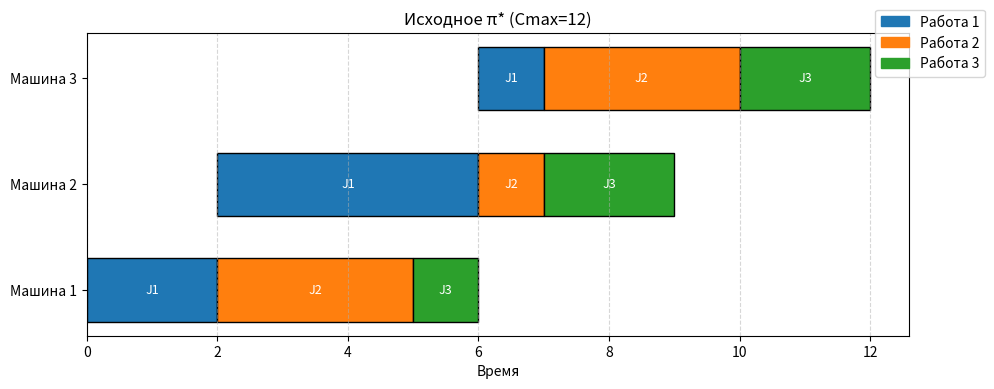
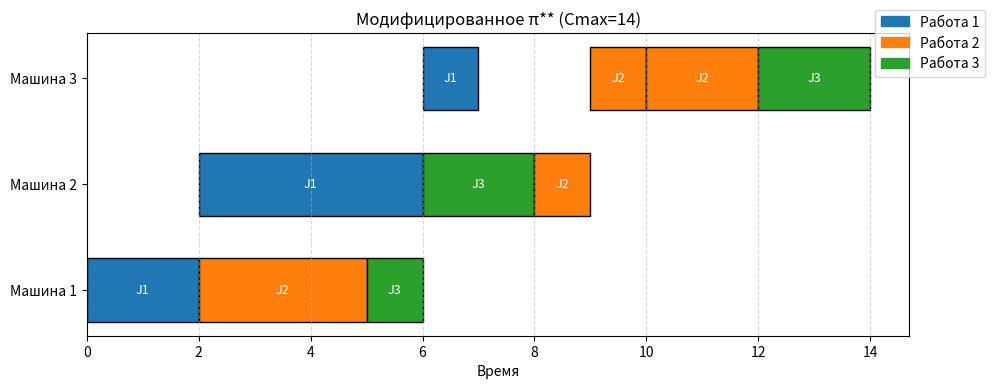

Recreate these plots in Python, in order.
import copy
import matplotlib.pyplot as plt
import matplotlib.patches as mpatches
from collections import deque
from typing import List, Tuple, Dict, Optional

# ==========================================
# 1. СТРУКТУРЫ ДАННЫХ
# ==========================================

class PseudoJob:
    """
    Псевдоработа - часть исходной работы Jj.
    """
    _next_part_id = 0  # Счетчик для уникальных ID частей
    
    def __init__(self, job_id: int, duration: int, machine_start: int = 0, part_id: Optional[int] = None):
        self.job_id = job_id        # ID исходной работы (1, 2, 3...)
        self.duration = duration    # Длительность этой части
        self.machine_start = machine_start # С какой машины начинается эта псевдоработа
        # part_id генерируется автоматически для уникальности
        if part_id is None:
            self.part_id = PseudoJob._next_part_id
            PseudoJob._next_part_id += 1
        else:
            self.part_id = part_id
    
    @classmethod
    def reset_counter(cls):
        cls._next_part_id = 0
    
    def __repr__(self):
        return f"J{self.job_id}^{self.part_id}({self.duration})"
    
    def __eq__(self, other):
        if not isinstance(other, Schedule): 
            return False
        if self.m != other.m: 
            return False
        for i in range(self.m):
            if len(self.machines[i]) != len(other.machines[i]): 
                return False
        # Сравниваем ТОЛЬКО job_id и duration (без part_id!)
        for pj1, pj2 in zip(self.machines[i], other.machines[i]):
            if pj1.job_id != pj2.job_id or pj1.duration != pj2.duration:
                return False
        return True

class Schedule:
    """
    Расписание: список машин, каждая машина - список псевдоработ.
    """
    def __init__(self, machines_count: int):
        self.m = machines_count
        # machines[i] = список псевдоработ на машине i
        self.machines: List[List[PseudoJob]] = [[] for _ in range(machines_count)]
    
    def copy(self) -> 'Schedule':
        new_sched = Schedule(self.m)
        for i in range(self.m):
            new_sched.machines[i] = [copy.deepcopy(pj) for pj in self.machines[i]]
        return new_sched
    
    def __eq__(self, other):
        if not isinstance(other, Schedule): 
            return False
        if self.m != other.m: 
            return False
        for i in range(self.m):
            if len(self.machines[i]) != len(other.machines[i]): 
                return False
            for pj1, pj2 in zip(self.machines[i], other.machines[i]):
                if pj1.job_id != pj2.job_id or pj1.duration != pj2.duration:
                    return False
        return True
    
    def __hash__(self):
        # Хеш для хранения в множествах (BFS)
        data = []
        for i in range(self.m):
            machine_data = [(pj.job_id, pj.duration) for pj in self.machines[i]]
            data.append(tuple(machine_data))
        return hash(tuple(data))
    
    def __str__(self):
        result = []
        for i in range(self.m):
            ops = " ".join([str(pj) for pj in self.machines[i]])
            result.append(f"M{i+1}: [{ops}]")
        return "\n".join(result)

    def get_total_jobs(self) -> int:
        """Возвращает количество уникальных исходных работ."""
        jobs = set()
        for machine in self.machines:
            for pj in machine:
                jobs.add(pj.job_id)
        return len(jobs)

# ==========================================
# 2. ОПЕРАТОР ПРЕОБРАЗОВАНИЯ Ω(μ, k, l, m)
# ==========================================

def apply_operator(schedule: Schedule, mu: int, k: int, l: int, m_idx: int) -> Schedule:
    """
    Применяет оператор Ω(μ, k, l, m) к расписанию.
    
    Параметры:
    - mu: 1 (начиная с машины m) или 2 (заканчивая машиной m)
    - k: позиция исходной псевдоработы (на машине m_idx)
    - l: целевая позиция вставки
    - m_idx: номер машины (0-based), задающая границу
    """
    if k < 0 or l < 0 or m_idx < 0 or m_idx >= schedule.m:
        return schedule.copy()
    
    if len(schedule.machines[m_idx]) <= k:
        return schedule.copy()
    
    new_sched = schedule.copy()
    
    # Извлекаем псевдоработу с машины m_idx на позиции k
    target_pj = new_sched.machines[m_idx][k]
    
    if mu == 1:
        # Первый род: изменение порядка НАЧИНАЯ с машины m_idx
        # Разрезаем работу на машине m_idx и перемещаем часть
        # Применяем изменения на машинах m_idx, m_idx+1, ..., M-1
        
        # На машине m_idx: разрезаем работу и вставляем вторую часть на позицию l
        ops_m = new_sched.machines[m_idx]
        
        # Создаем две псевдоработы из target_pj
        # Первая часть остается на позиции k
        part1_duration = target_pj.duration // 2
        part2_duration = target_pj.duration - part1_duration
        
        if part1_duration > 0 and part2_duration > 0:
            # Заменяем исходную работу на две части
            part1 = PseudoJob(target_pj.job_id, part1_duration, target_pj.machine_start)
            part2 = PseudoJob(target_pj.job_id, part2_duration, m_idx)
            
            # Удаляем исходную и вставляем две части
            ops_m.pop(k)
            ops_m.insert(k, part1)
            
            # Определяем позицию для вставки второй части
            insert_pos = l if l <= len(ops_m) else len(ops_m)
            if k < insert_pos:
                insert_pos -= 1  # Корректируем, так как удалили элемент
            ops_m.insert(insert_pos, part2)
        
        # На последующих машинах (m_idx+1, ..., M-1) также применяем изменение
        for machine_idx in range(m_idx + 1, new_sched.m):
            ops = new_sched.machines[machine_idx]
            # Находим работу с тем же job_id
            for idx, pj in enumerate(ops):
                if pj.job_id == target_pj.job_id:
                    # Разрезаем и перемещаем аналогично
                    part1_dur = pj.duration // 2
                    part2_dur = pj.duration - part1_dur
                    
                    if part1_dur > 0 and part2_dur > 0:
                        part1 = PseudoJob(pj.job_id, part1_dur, pj.machine_start)
                        part2 = PseudoJob(pj.job_id, part2_dur, m_idx)
                        
                        ops.pop(idx)
                        ops.insert(idx, part1)
                        
                        insert_pos = l if l <= len(ops) else len(ops)
                        if idx < insert_pos:
                            insert_pos -= 1
                        ops.insert(insert_pos, part2)
                    break
    
    elif mu == 2:
        # Второй род: изменение порядка ЗАКАНЧИВАЯ машиной m_idx
        # Применяем изменения на машинах 0, 1, ..., m_idx
        
        for machine_idx in range(0, m_idx + 1):
            ops = new_sched.machines[machine_idx]
            
            # Находим работу с тем же job_id (или берем с позиции k на машине m_idx)
            if machine_idx == m_idx and k < len(ops):
                target = ops[k]
            else:
                # Ищем работу с тем же ID
                target = None
                for pj in ops:
                    if pj.job_id == target_pj.job_id:
                        target = pj
                        break
                if target is None:
                    continue
            
            # Разрезаем и перемещаем
            part1_dur = target.duration // 2
            part2_dur = target.duration - part1_dur
            
            if part1_dur > 0 and part2_dur > 0 and machine_idx == m_idx:
                # Только на машине m_idx разрезаем
                part1 = PseudoJob(target.job_id, part1_dur, target.machine_start)
                part2 = PseudoJob(target.job_id, part2_dur, m_idx)
                
                idx = ops.index(target)
                ops.pop(idx)
                ops.insert(idx, part1)
                
                insert_pos = l if l <= len(ops) else len(ops)
                if idx < insert_pos:
                    insert_pos -= 1
                ops.insert(insert_pos, part2)
    
    return new_sched


def apply_operator_simple(schedule: Schedule, mu: int, k: int, l: int, m_idx: int) -> Schedule:
    """
    Упрощенная версия оператора для случая без разбиения работ.
    Просто меняет порядок работ на указанных машинах.
    """
    if k < 0 or l < 0 or m_idx < 0 or m_idx >= schedule.m:
        return schedule.copy()
    
    if len(schedule.machines[m_idx]) <= k:
        return schedule.copy()
    
    new_sched = schedule.copy()
    ops = new_sched.machines[m_idx]
    
    # Извлекаем работу
    target_pj = ops.pop(k)
    
    # Корректируем позицию вставки
    insert_pos = l
    if k < l:
        insert_pos = l - 1
    insert_pos = max(0, min(insert_pos, len(ops)))
    
    # Вставляем на новую позицию
    ops.insert(insert_pos, target_pj)
    
    if mu == 1:
        # Применяем на последующих машинах
        for machine_idx in range(m_idx + 1, new_sched.m):
            other_ops = new_sched.machines[machine_idx]
            # Находим работу с тем же ID
            for idx, pj in enumerate(other_ops):
                if pj.job_id == target_pj.job_id:
                    other_ops.pop(idx)
                    insert_p = min(insert_pos, len(other_ops))
                    other_ops.insert(insert_p, pj)
                    break
    
    elif mu == 2:
        # Применяем на предыдущих машинах
        for machine_idx in range(0, m_idx):
            other_ops = new_sched.machines[machine_idx]
            for idx, pj in enumerate(other_ops):
                if pj.job_id == target_pj.job_id:
                    other_ops.pop(idx)
                    insert_p = min(insert_pos, len(other_ops))
                    other_ops.insert(insert_p, pj)
                    break
    
    return new_sched


# ==========================================
# 3. РАСЧЕТ Cmax (ДЛИНА РАСПИСАНИЯ)
# ==========================================

def calculate_cmax(schedule: Schedule, job_durations: Dict[int, List[int]]) -> int:
    """
    Вычисляет общее время выполнения (Cmax) с учетом технологического предшествования.
    """
    n_machines = schedule.m
    # Время окончания последней операции на каждой машине
    machine_end_time = [0] * n_machines
    # Время окончания последней операции для каждой работы (по номеру работы)
    job_end_time = {}
    
    # Проходим по машинам последовательно
    for m in range(n_machines):
        current_time = 0
        for pj in schedule.machines[m]:
            j_id = pj.job_id
            dur = pj.duration
            
            # Работа не может начаться на машине m, пока не закончится на машине m-1
            ready_time = job_end_time.get(j_id, 0)
            start_time = max(current_time, ready_time)
            end_time = start_time + dur
            
            job_end_time[j_id] = end_time
            current_time = end_time
        
        machine_end_time[m] = current_time
    
    return max(machine_end_time) if machine_end_time else 0


# ==========================================
# 4. РАСЧЕТ МЕТРИКИ ρΩ (BFS)
# ==========================================

def calculate_metric_bfs(start: Schedule, end: Schedule, max_depth: int = 3) -> int:
    """
    Оптимизированный BFS с ограничением глубины.
    """
    if start == end:
        return 0
    
    queue = deque([(start, 0)])
    visited = {hash(start)}
    
    iterations = 0
    while queue:
        iterations += 1
        if iterations % 1000 == 0:
            print(f"  ... обработано {iterations} состояний, очередь: {len(queue)}")
        
        current, dist = queue.popleft()
        if dist >= max_depth:
            continue
        
        # Генерируем ТОЛЬКО ограниченных соседей
        neighbors_generated = 0
        for m in range(min(current.m, 3)):  # Только первые 3 машины
            ops_count = len(current.machines[m])
            for k in range(min(ops_count, 5)):  # Только первые 5 позиций
                for l in range(min(ops_count + 1, 6)):  # Только первые 6 позиций
                    if k == l:
                        continue
                    
                    # Пробуем ТОЛЬКО упрощённый оператор
                    neighbor = apply_operator_simple(current, mu=1, k=k, l=l, m_idx=m)
                    h = hash(neighbor)
                    
                    if neighbor == end:
                        print(f"  Найдено за {dist + 1} шагов после {iterations} итераций")
                        return dist + 1
                    
                    if h not in visited and neighbors_generated < 50:  # Ограничение соседей
                        visited.add(h)
                        queue.append((neighbor, dist + 1))
                        neighbors_generated += 1
    
    print(f"  Не найдено в пределах глубины {max_depth} после {iterations} итераций")
    return -1

# ==========================================
# 5. ВИЗУАЛИЗАЦИЯ (ДИАГРАММА ГАНТА)
# ==========================================

def plot_gantt(schedule: Schedule, job_durations: Dict[int, List[int]], title: str = "Расписание"):
    """
    Строит диаграмму Ганта для расписания.
    """
    fig, ax = plt.subplots(figsize=(10, 4))
    
    colors = ['#1f77b4', '#ff7f0e', '#2ca02c', '#d62728', '#9467bd']
    
    y_labels = [f"Машина {i+1}" for i in range(schedule.m)]
    y_pos = range(schedule.m)
    
    # Рассчитываем времена начала и конца для каждой операции
    machine_end_time = [0] * schedule.m
    job_end_time = {}
    
    for m in range(schedule.m):
        current_time = 0
        for pj in schedule.machines[m]:
            j_id = pj.job_id
            dur = pj.duration
            
            ready_time = job_end_time.get(j_id, 0)
            start_time = max(current_time, ready_time)
            end_time = start_time + dur
            
            # Рисуем прямоугольник
            color = colors[(j_id - 1) % len(colors)]
            ax.barh(y_pos[m], end_time - start_time, left=start_time, 
                   height=0.6, color=color, edgecolor='black')
            
            # Текст внутри
            ax.text(start_time + (end_time - start_time)/2, y_pos[m], 
                   f"J{j_id}", ha='center', va='center', color='white', fontsize=9)
            
            job_end_time[j_id] = end_time
            current_time = end_time
    
    ax.set_yticks(y_pos)
    ax.set_yticklabels(y_labels)
    ax.set_xlabel("Время")
    ax.set_title(title)
    ax.grid(axis='x', linestyle='--', alpha=0.5)
    
    # Легенда (уникальные работы)
    handles = []
    for j_id in range(1, schedule.get_total_jobs() + 1):
        patch = mpatches.Patch(color=colors[(j_id - 1) % len(colors)], label=f"Работа {j_id}")
        handles.append(patch)
    ax.legend(handles=handles, loc='upper right', bbox_to_anchor=(1.1, 1.1))
    
    plt.tight_layout()
    return fig


# ==========================================
# 6. ГЛАВНАЯ ФУНКЦИЯ (ПРИМЕР ИЗ ОТЧЕТА)
# ==========================================

def main():
    print("=" * 60)
    print("МОДЕЛИРОВАНИЕ ЗАДАЧИ FLOW SHOP (КЛАСС K)")
    print("=" * 60)
    
    # Сбрасываем счетчик псевдоработ
    PseudoJob.reset_counter()
    
    # Данные из Таблицы 1 отчета (3 работы, 3 машины)
    job_durations = {
        1: [2, 4, 1],
        2: [3, 1, 3],
        3: [1, 2, 2]
    }
    
    m_count = 3
    
    # --- Исходное расписание π* (перестановочное, порядок 1-2-3) ---
    pi_star = Schedule(m_count)
    for m in range(m_count):
        for j_id in [1, 2, 3]:
            dur = job_durations[j_id][m]
            pi_star.machines[m].append(PseudoJob(j_id, dur, 0))
    
    cmax_star = calculate_cmax(pi_star, job_durations)
    print(f"\n[Исходное расписание π*]")
    print(pi_star)
    print(f"Cmax = {cmax_star}")
    
    # --- Расписание π** (с изменением на машине 2) ---
    # Согласно документу: на машине 2 работа J3 выполняется перед J2
    # Это требует разбиения J2 на псевдоработы
    pi_double_star = Schedule(m_count)
    
    # Машина 1: порядок 1-2-3 (без изменений)
    for j_id in [1, 2, 3]:
        dur = job_durations[j_id][0]
        pi_double_star.machines[0].append(PseudoJob(j_id, dur, 0))
    
    # Машина 2: порядок 1-3-2 (J3 перед J2)
    # J2 разбивается на две части: J2^0 (длит. 0) и J2^1 (длит. 1)
    pi_double_star.machines[1].append(PseudoJob(1, 4, 0))  # J1
    pi_double_star.machines[1].append(PseudoJob(3, 2, 0))  # J3
    pi_double_star.machines[1].append(PseudoJob(2, 1, 0))  # J2
    
    # Машина 3: порядок 1-2-3 (но J2 разбита)
    pi_double_star.machines[2].append(PseudoJob(1, 1, 0))  # J1
    # J2 разбита на две части: 1 и 2 (или можно оставить как есть)
    pi_double_star.machines[2].append(PseudoJob(2, 1, 2))  # J2^0
    pi_double_star.machines[2].append(PseudoJob(2, 2, 2))  # J2^1 (всего 3)
    pi_double_star.machines[2].append(PseudoJob(3, 2, 0))  # J3
    
    cmax_double = calculate_cmax(pi_double_star, job_durations)
    print(f"\n[Расписание π** (изменен порядок на М2, J2 разбита)]")
    print(pi_double_star)
    print(f"Cmax = {cmax_double}")
    
    # --- Расчет метрики ---
    print(f"\n[Вычисление метрики ρΩ]")
    dist = calculate_metric_bfs(pi_star, pi_double_star, max_depth=5)
    print(f"Расстояние ρΩ(π*, π**) = {dist}")
    
    # --- Проверка неравенства треугольника ---
    # Создадим третье расписание π*** 
    pi_triple_star = Schedule(m_count)
    
    # Еще более сложное расписание с разбиением
    for m in range(m_count):
        for j_id in [1, 2, 3]:
            dur = job_durations[j_id][m]
            pi_triple_star.machines[m].append(PseudoJob(j_id, dur, 0))
    
    # Меняем на машине 3
    pi_triple_star.machines[2][0], pi_triple_star.machines[2][1] = \
        pi_triple_star.machines[2][1], pi_triple_star.machines[2][0]
    
    cmax_triple = calculate_cmax(pi_triple_star, job_durations)
    
    dist_12 = calculate_metric_bfs(pi_star, pi_double_star, max_depth=5)
    dist_23 = calculate_metric_bfs(pi_double_star, pi_triple_star, max_depth=5)
    dist_13 = calculate_metric_bfs(pi_star, pi_triple_star, max_depth=5)
    
    print(f"\n[Проверка неравенства треугольника]")
    print(f"ρΩ(π*, π**) = {dist_12}")
    print(f"ρΩ(π**, π***) = {dist_23}")
    print(f"ρΩ(π*, π***) = {dist_13}")
    print(f"Неравенство: {dist_13} ≤ {dist_12} + {dist_23}  ->  {dist_13} ≤ {dist_12 + dist_23}")
    
    if dist_13 <= dist_12 + dist_23:
        print("✓ Неравенство треугольника выполняется!")
    else:
        print("✗ Ошибка вычислений!")
    
    # --- Визуализация ---
    print(f"\n[Генерация диаграмм Ганта...]")
    fig1 = plot_gantt(pi_star, job_durations, f"Исходное π* (Cmax={cmax_star})")
    fig2 = plot_gantt(pi_double_star, job_durations, f"Модифицированное π** (Cmax={cmax_double})")
    
    fig1.savefig("gantt_original.png", dpi=150)
    fig2.savefig("gantt_modified.png", dpi=150)
    print("Диаграммы сохранены как 'gantt_original.png' и 'gantt_modified.png'")
    
    plt.show()
    
    print("\n" + "=" * 60)
    print("РАБОТА ЗАВЕРШЕНА")
    print("=" * 60)


if __name__ == "__main__":
    main()
